Photos from the image-classification dataset "preprocessed_dr_dataset" in the GitHub repository YASWINKUMAR02/EyeDiseaseNet. Its 4 classes are: mild, moderate, proliferate DR, severe.

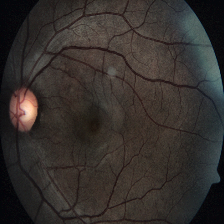
Label: severe

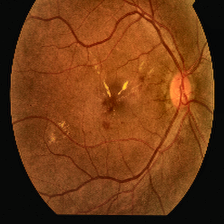
Label: proliferate DR

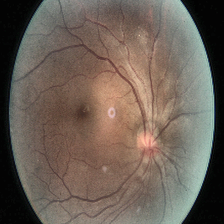
Label: moderate

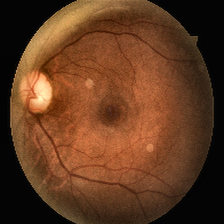
Label: moderate

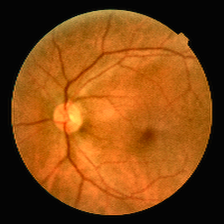
Label: mild

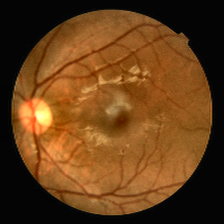
Label: mild
